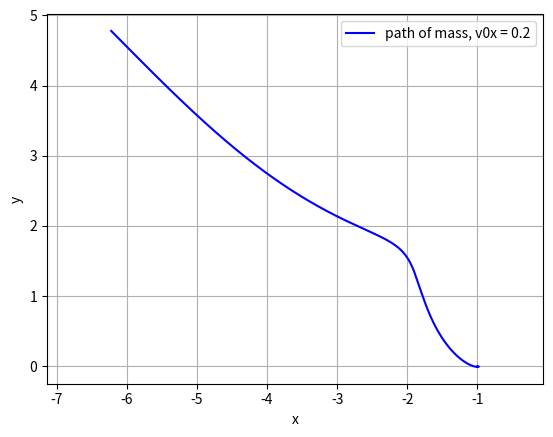

Python code for this plot:
from numpy import linspace
from scipy.integrate import odeint
import matplotlib.pyplot as plt
t = linspace(0, 5, 1001)

def fictitious(y, t, omega):
     rx, vx, ry, vy = y
     dydt = [vx, omega**2*rx+2*omega*vy, vy, -omega**2*ry-2*omega*vx]
     return dydt

omega = 1

y0 = [-1, .2, 0, 0]

sol = odeint(fictitious, y0, t, args=(omega,))

plt.plot(sol[:, 0], sol[:, 2], 'b', label='path of mass, v0x = 0.2')
plt.legend(loc='best')
plt.xlabel('x')
plt.ylabel('y')
plt.grid()
plt.axis('equal')
plt.show()


